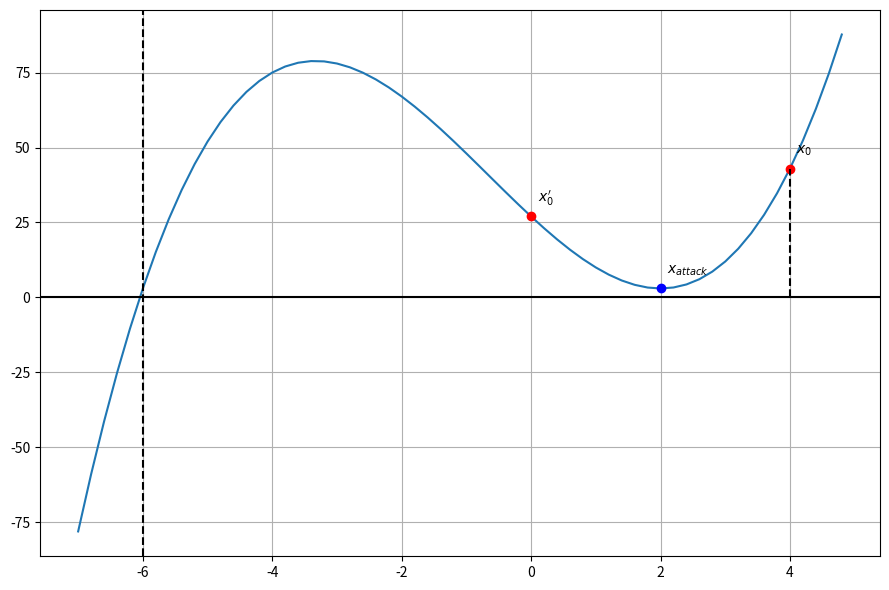

Write Python code to recreate this figure. (Note: this script raises an exception after producing the figure.)
#! /usr/bin/env python3

import numpy as np
import matplotlib.pyplot as plt

def __gee(x):
    return (x-2)**3+8*(x-2)**2+3


def newfig():
    fig = plt.figure(figsize=(9,6), dpi=300)
    ax = fig.add_subplot(111)
    ax.grid()
    return fig, ax


def final_adjust(fn):
    plt.tight_layout()
    plt.savefig(fn, bbox='tight')


if __name__ == "__main__":

    x = np.arange(-7., 5., 0.2)
    fig, ax = newfig()
    ax.plot(x, __gee(x))
    ax.annotate('$x_0\'$',(0.1,__gee(0)+5))
    ax.plot(0, __gee(0), 'ro')
    ax.annotate('$x_0$',(4.1,__gee(4)+5))
    ax.plot(4, __gee(4), 'ro')
    ax.annotate('$x_{attack}$',(2.1,__gee(2)+5))
    ax.plot(2, __gee(2), 'bo')
    ax.axvline(x=-6, color='k', linestyle='--')
    ax.vlines(x=4, ymin = 0.0, ymax = __gee(4), color='k', linestyle='--')
    ax.axhline(y=0, color='k')
    ax.grid(True)
    final_adjust('../pix/exercise1_a2.pdf')
